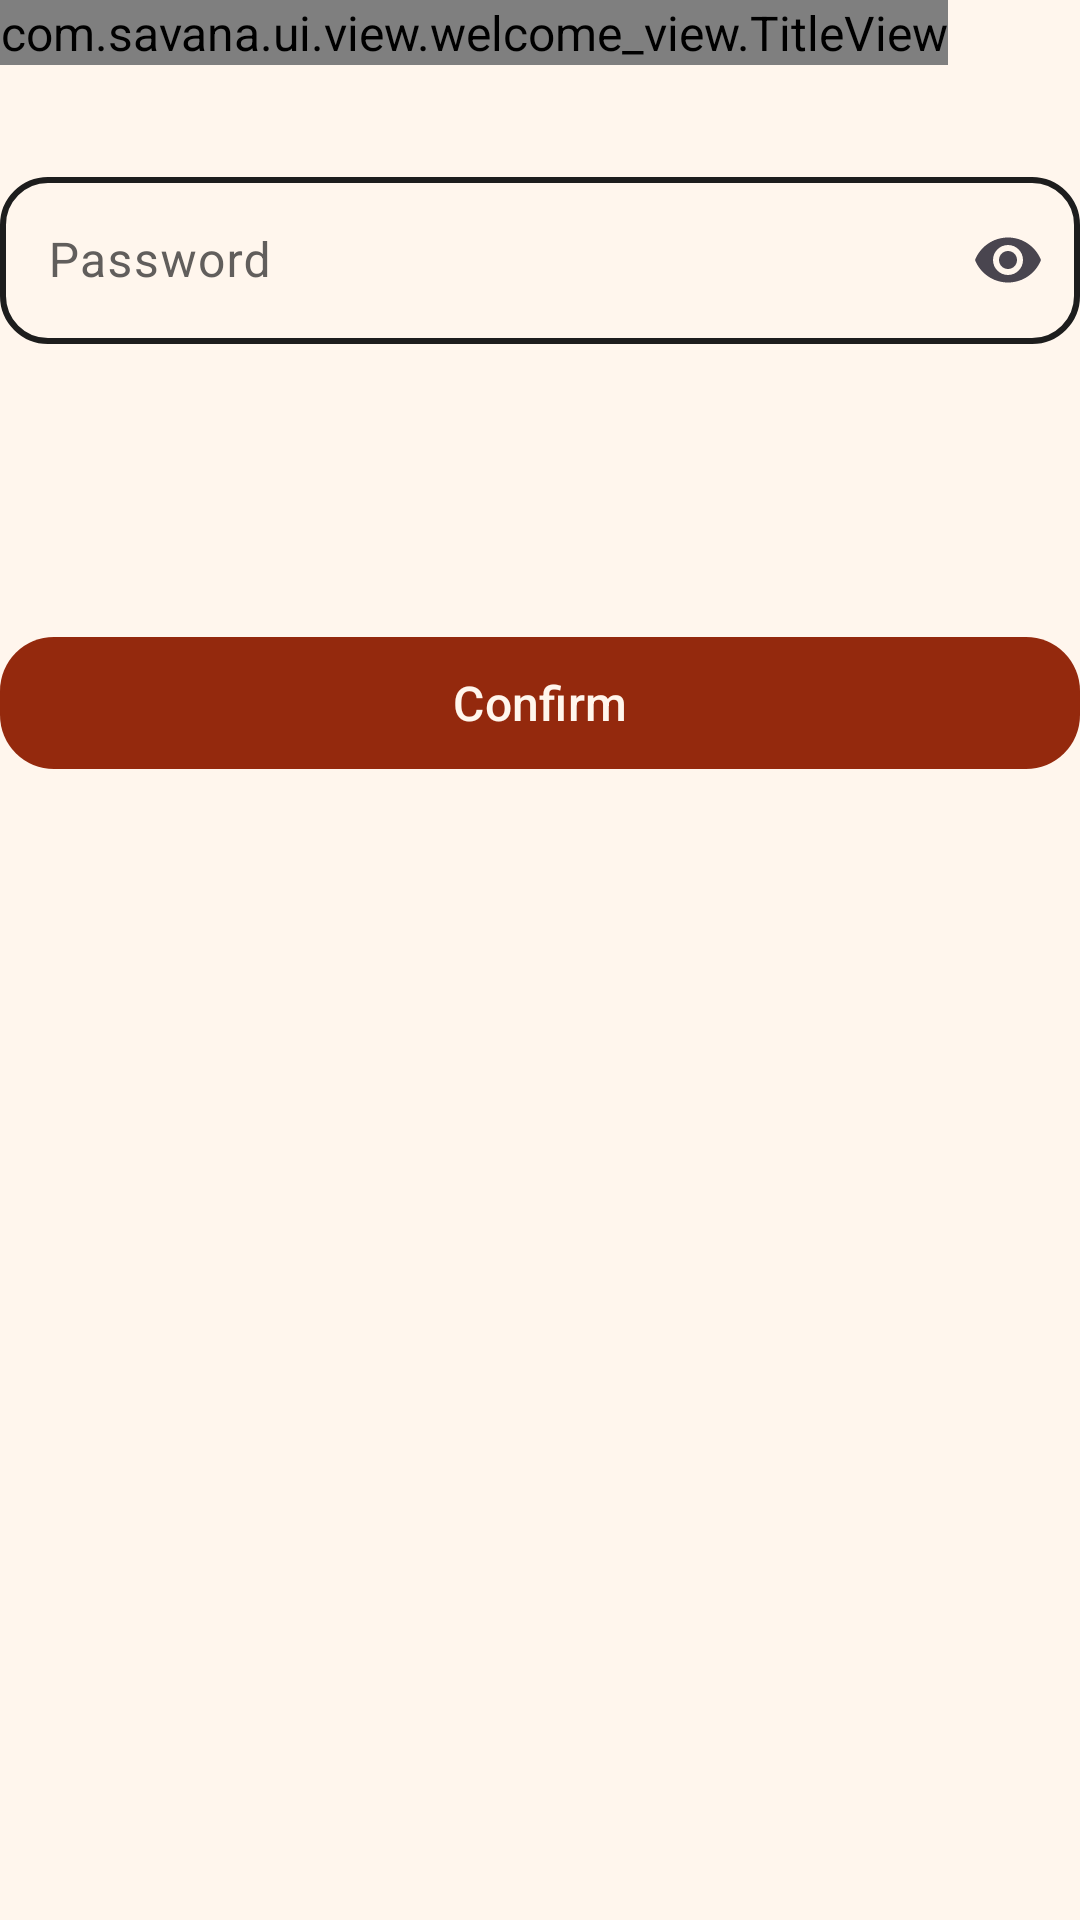

The Android layout XML behind this screen, and the referenced resources:
<!-- AndroidManifest.xml: application theme Base.Theme.Savana -->
<!-- res/layout/fragment_password.xml -->
<?xml version="1.0" encoding="utf-8"?>
<LinearLayout xmlns:android="http://schemas.android.com/apk/res/android"
    xmlns:tools="http://schemas.android.com/tools"
    android:layout_width="match_parent"
    android:layout_height="match_parent"
    xmlns:app="http://schemas.android.com/apk/res-auto"
    tools:context=".ui.fragments.registration.EmailFragment"
    android:orientation="vertical">


    <com.savana.ui.view.welcome_view.TitleView
        android:layout_width="wrap_content"
        android:layout_height="wrap_content"
        app:title="@string/app_name"
        app:subtitle="@string/enter_password"
        >
    </com.savana.ui.view.welcome_view.TitleView>

    <Space
        android:layout_width="match_parent"
        android:layout_height="@dimen/blocked_item_spacing">
    </Space>

    <com.google.android.material.textfield.TextInputLayout
        android:layout_width="match_parent"
        android:layout_height="wrap_content"
        style="@style/Base.Theme.Savana.TextInputLayout.OutlinedBox"
        android:hint="@string/password"
        app:endIconMode="password_toggle"
        >

        <com.google.android.material.textfield.TextInputEditText
            android:id="@+id/password"
            android:layout_width="match_parent"
            android:layout_height="wrap_content"
            android:inputType="textPassword"
            />
    </com.google.android.material.textfield.TextInputLayout>

    <Space
        android:layout_width="match_parent"
        android:layout_height="@dimen/inner_text_block_spacing">
    </Space>

    <com.google.android.material.textview.MaterialTextView
        android:id="@+id/error_msg"
        android:layout_width="match_parent"
        android:layout_height="wrap_content"
        style="@style/Base.Theme.Savana.Text.Body1"
        android:textColor="@color/colorError"
        android:paddingStart="@dimen/inner_text_block_spacing"
        android:paddingEnd="@dimen/inner_text_block_spacing"
        >
    </com.google.android.material.textview.MaterialTextView>
    <Space
        android:layout_width="match_parent"
        android:layout_height="@dimen/block_spacing">
    </Space>

    <com.google.android.material.button.MaterialButton
        android:id="@+id/confirm_button"
        android:layout_width="match_parent"
        android:layout_height="@dimen/button_height"
        android:text="@string/confirm"
        app:cornerRadius="18dp"
        >
    </com.google.android.material.button.MaterialButton>

</LinearLayout>
<!-- resources referenced by this layout -->
<resources>
  <color name="colorError">#E65656</color>
  <dimen name="block_spacing">64dp</dimen>
  <dimen name="blocked_item_spacing">32dp</dimen>
  <dimen name="button_height">52dp</dimen>
  <dimen name="inner_text_block_spacing">8dp</dimen>
  <string name="app_name">Savana</string>
  <string name="confirm">Confirm</string>
  <string name="enter_password">Enter password</string>
  <string name="password">Password</string>
  <style name="Base.Theme.Savana.Text.Body1">
          <item name="android:textSize">16sp</item>
          <item name="android:textColor">@color/colorOnBackground</item>
          <item name="fontFamily">@font/instrument_sans</item>
      </style>
  <style name="Base.Theme.Savana.TextInputLayout.OutlinedBox" parent="Widget.Material3.TextInputLayout.OutlinedBox">
          <item name="boxCornerRadiusBottomEnd">16dp</item>
          <item name="boxCornerRadiusBottomStart">16dp</item>
          <item name="boxCornerRadiusTopEnd">16dp</item>
          <item name="boxCornerRadiusTopStart">16dp</item>
          <item name="boxStrokeWidth">2dp</item>
          <item name="boxStrokeWidthFocused">2dp</item>
          <item name="android:textColor">@color/colorOnBackground</item>
          <item name="android:textColorHint">@color/gray_600</item>
      </style>
  <style name="Base.Theme.Savana" parent="Theme.Material3.DayNight.NoActionBar">
  
          <item name="android:windowBackground">@color/backgroundColor</item>
          <item name="android:statusBarColor">@color/backgroundColor</item>
  
          <item name="android:windowLightStatusBar">true</item>
  
          <item name="colorPrimary">#94290D</item>
  
          <item name="colorButtonNormal">#1D1D1D</item>
          <item name="colorOnBackground">#1D1D1D</item>
          <item name="colorError">#E65656</item>
          <item name="colorOnPrimary">#FFF6ED</item>
  
          <item name="colorOutline">#1D1D1D</item>
          <item name="colorSecondary">#C7C1BC</item>
          <item name="colorOnSecondary">#1D1D1D</item>
  
          <item name="android:font">@font/instrument_sans</item>
          <item name="android:textSize">16sp</item>
  
          <item name="backgroundColor">@color/white</item>
  
      </style>
  <color name="colorOnBackground">#1D1D1D</color>
  <color name="gray_600">#615E5C</color>
  <color name="backgroundColor">#FFF6ED</color>
  <color name="white">#FFF6ED</color>
</resources>
